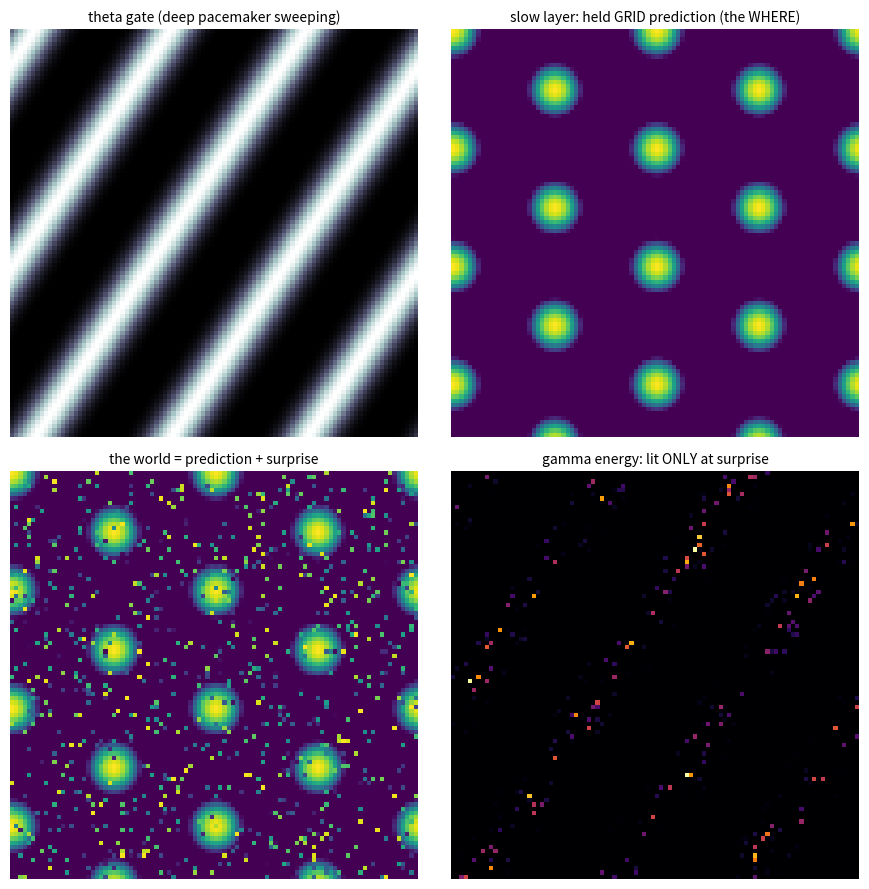

Python code for this plot:
"""
cortical_tensor.py — the 3D tensor: X,Y space x Z frequency, energy spent on surprise
=====================================================================================
THE HORIZON BUILD. The three organs become one block:
  - a SLOW (theta) layer: a prescribed traveling wave sweeping the sheet (the deep
    medial-septum pacemaker) whose phase is the gate, holding a GRID-PATTERNED
    PREDICTION P (the WHERE — the expected spatial world);
  - a FAST (gamma) layer: a damped, DRIVEN complex field that encodes only the
    RESIDUAL R = world - prediction (the NOW that the grid did not foresee),
    its growth gated by the local theta phase (the chandelier on the clock).

So the computation is not a tower of weights flashing top-to-bottom. It is a wave
of coincidence: the fast layer lights up ONLY where the sensory world contradicts
the slow grid prediction, and only when theta opens the gate. Two things are
MEASURED, not asserted:

  [A] SPATIAL THETA-GAMMA PAC. Drive gamma with a broadband world, gate it by the
      theta wave, and measure Tort's Modulation Index at probe sites vs an ungated
      control. This is `the_stack` lifted from a 1-D signal into a 2-D field.

  [B] ENERGY proportional to SURPRISE. Make the world = the grid prediction plus
      surprise patches of controllable density rho. Measure total gamma energy
      E(rho) = <|z_gamma|^2>. A static processor (a transformer-like dense block)
      pays the SAME cost at every cell regardless of rho; this field's cost scales
      with rho and is near zero when the world matches the prediction.

GROUNDING (established, used not claimed): predictive coding / residual coding
(Rao & Ballard 1999; the ELL negative image, Bell/Sawtell); theta-gamma code
(Lisman & Jensen 2013); cross-frequency coupling (Canolty & Knight 2010; Tort
2010); medial-septal theta pacing; neural field theory (Wilson-Cowan; Amari).
HONEST LIMITS: theta is a PRESCRIBED pacemaker here (not self-organised); damped-
driven linear gamma; relative units; one toy world; "energy" = field amplitude^2,
a proxy, not Joules. This shows the ARCHITECTURE spends on surprise; it is not a
benchmark and not a brain. The bet (that any of it is felt) stays in the drawer.
PerceptionLab / Antti Luode, with Claude (Opus 4.8). Helsinki, June 2026.
Do not hype. Do not lie. Just show.
"""
import numpy as np
import matplotlib; matplotlib.use("Agg")
import matplotlib.pyplot as plt

N = 96
def lap(Z): return (np.roll(Z,1,0)+np.roll(Z,-1,0)+np.roll(Z,1,1)+np.roll(Z,-1,1)-4*Z)
Y, X = np.indices((N, N)) / N

def theta_phase(t, w_th=0.6, kx=3.0, ky=2.0):
    """prescribed deep traveling-wave clock (medial-septum pacemaker)."""
    return (w_th*t - 2*np.pi*(kx*X + ky*Y)) % (2*np.pi)

def theta_gate(phase, pref=0.0, sharp=3.0):
    return (0.5*(1 + np.cos(phase - pref)))**sharp

def grid_prediction(beta=4.0, thr=1.2):
    """the slow layer's held GRID prediction (3 plane waves at 60 deg, the WHERE)."""
    a = np.zeros((N, N))
    for ang in (0, np.pi/3, 2*np.pi/3):
        a += np.cos(2*np.pi*beta*(np.cos(ang)*X + np.sin(ang)*Y))
    g = np.maximum(a - thr, 0); return g/ (g.max()+1e-9)

def run_gamma(drive_fn, steps=2000, dt=0.05, lam=0.6, w_g=3.0, Dg=0.25, kappa=1.0,
              gated=True, rec_probe=None, rec_from=600, seed=0):
    """fast damped-driven gamma field; growth gated by the theta phase."""
    rng = np.random.default_rng(seed)
    zg = np.zeros((N, N), complex); t = 0.0
    php=[]; amp=[]
    for s in range(steps):
        t += dt
        ph = theta_phase(t); G = theta_gate(ph) if gated else np.ones((N, N))
        R = drive_fn(s, rng)                       # the residual (world - prediction)
        zg = zg + dt*((-lam + 1j*w_g)*zg + Dg*lap(zg) + kappa*G*R)
        if rec_probe is not None and s >= rec_from:
            py, px = rec_probe
            php.append(ph[py, px]); amp.append(abs(zg[py, px]))
    return zg, np.array(php), np.array(amp)

def tort_MI(phase, amp, nbin=18):
    b = np.linspace(0, 2*np.pi, nbin+1)
    m = np.array([amp[(phase>=b[i])&(phase<b[i+1])].mean() if np.any((phase>=b[i])&(phase<b[i+1])) else 0
                  for i in range(nbin)])
    P = m/(m.sum()+1e-12); H = -np.sum(P*np.log(P+1e-12))
    return (np.log(nbin)-H)/np.log(nbin)

if __name__ == "__main__":
    print("="*76)
    print("THE TENSOR — X,Y space x Z frequency; the fast layer spends only on surprise")
    print("="*76)

    # ---------- [A] spatial theta-gamma PAC ----------
    print("\n[A] SPATIAL THETA-GAMMA PAC  (the vertical wiring, now a 2-D field)")
    def broadband(s, rng): return rng.standard_normal((N, N))   # a noisy world everywhere
    probes = [(30, 30), (48, 60), (70, 40), (20, 75)]
    for gated, name in [(True, "theta gates gamma"), (False, "ungated control")]:
        mis = []
        for pr in probes:
            _, php, amp = run_gamma(broadband, gated=gated, rec_probe=pr, seed=1)
            mis.append(tort_MI(php, amp))
        print(f"   {name:<22} mean Tort MI over {len(probes)} probes = {np.mean(mis):.4f}")
    print("   -> gating locks gamma amplitude to theta phase across the sheet (PAC);")
    print("      removing the gate removes it. the_stack's signature, now spatial.")

    # ---------- [B] energy proportional to surprise ----------
    print("\n[B] ENERGY vs SURPRISE  (the fast layer lights up only where prediction fails)")
    P = grid_prediction()
    def make_world(rho, seed=3):
        rng = np.random.default_rng(seed)
        W = P.copy()
        mask = rng.random((N, N)) < rho
        W[mask] = rng.random(mask.sum())          # surprise: unpredicted values
        return W, mask
    # dense/static reference: a processor that encodes the WHOLE field every step
    def dense(s, rng): return np.ones((N, N))
    zg_dense, _, _ = run_gamma(dense, steps=1500, gated=True, seed=5)
    E_dense = float(np.mean(np.abs(zg_dense)**2))
    print(f"   {'surprise density rho':>22}{'gamma energy E':>16}{'E / E_dense':>14}")
    Es = []
    for rho in [0.0, 0.02, 0.05, 0.10, 0.20]:
        W, mask = make_world(rho)
        R = (W - P)
        zg, _, _ = run_gamma(lambda s, rng: R, steps=1500, gated=True, seed=7)
        E = float(np.mean(np.abs(zg)**2)); Es.append((rho, E))
        print(f"   {rho:>22.2f}{E:>16.4f}{E/E_dense:>14.3f}")
    print(f"   (dense/static reference energy E_dense = {E_dense:.4f}, paid at EVERY rho)")
    print("   -> E rises ~linearly with surprise and is near zero when the world matches")
    print("      the grid prediction; a static block pays E_dense regardless. The field")
    print("      spends energy on what it did not expect. Relative units; 'energy'=|z|^2.")

    # ---------- the money shot ----------
    W, mask = make_world(0.08)
    R = (W - P)
    zg, _, _ = run_gamma(lambda s, rng: R, steps=1500, gated=True, seed=7)
    ph = theta_phase(1500*0.05); G = theta_gate(ph)
    fig, ax = plt.subplots(2, 2, figsize=(9, 9))
    ax[0,0].imshow(G, cmap="bone");  ax[0,0].set_title("theta gate (deep pacemaker sweeping)", fontsize=10); ax[0,0].axis("off")
    ax[0,1].imshow(P, cmap="viridis"); ax[0,1].set_title("slow layer: held GRID prediction (the WHERE)", fontsize=10); ax[0,1].axis("off")
    ax[1,0].imshow(W, cmap="viridis"); ax[1,0].set_title("the world = prediction + surprise", fontsize=10); ax[1,0].axis("off")
    ax[1,1].imshow(np.abs(zg)**2, cmap="inferno"); ax[1,1].set_title("gamma energy: lit ONLY at surprise", fontsize=10); ax[1,1].axis("off")
    plt.tight_layout(); plt.savefig("cortical_tensor.png", dpi=110, bbox_inches="tight")
    print("\n   saved cortical_tensor.png")
    print("="*76)
